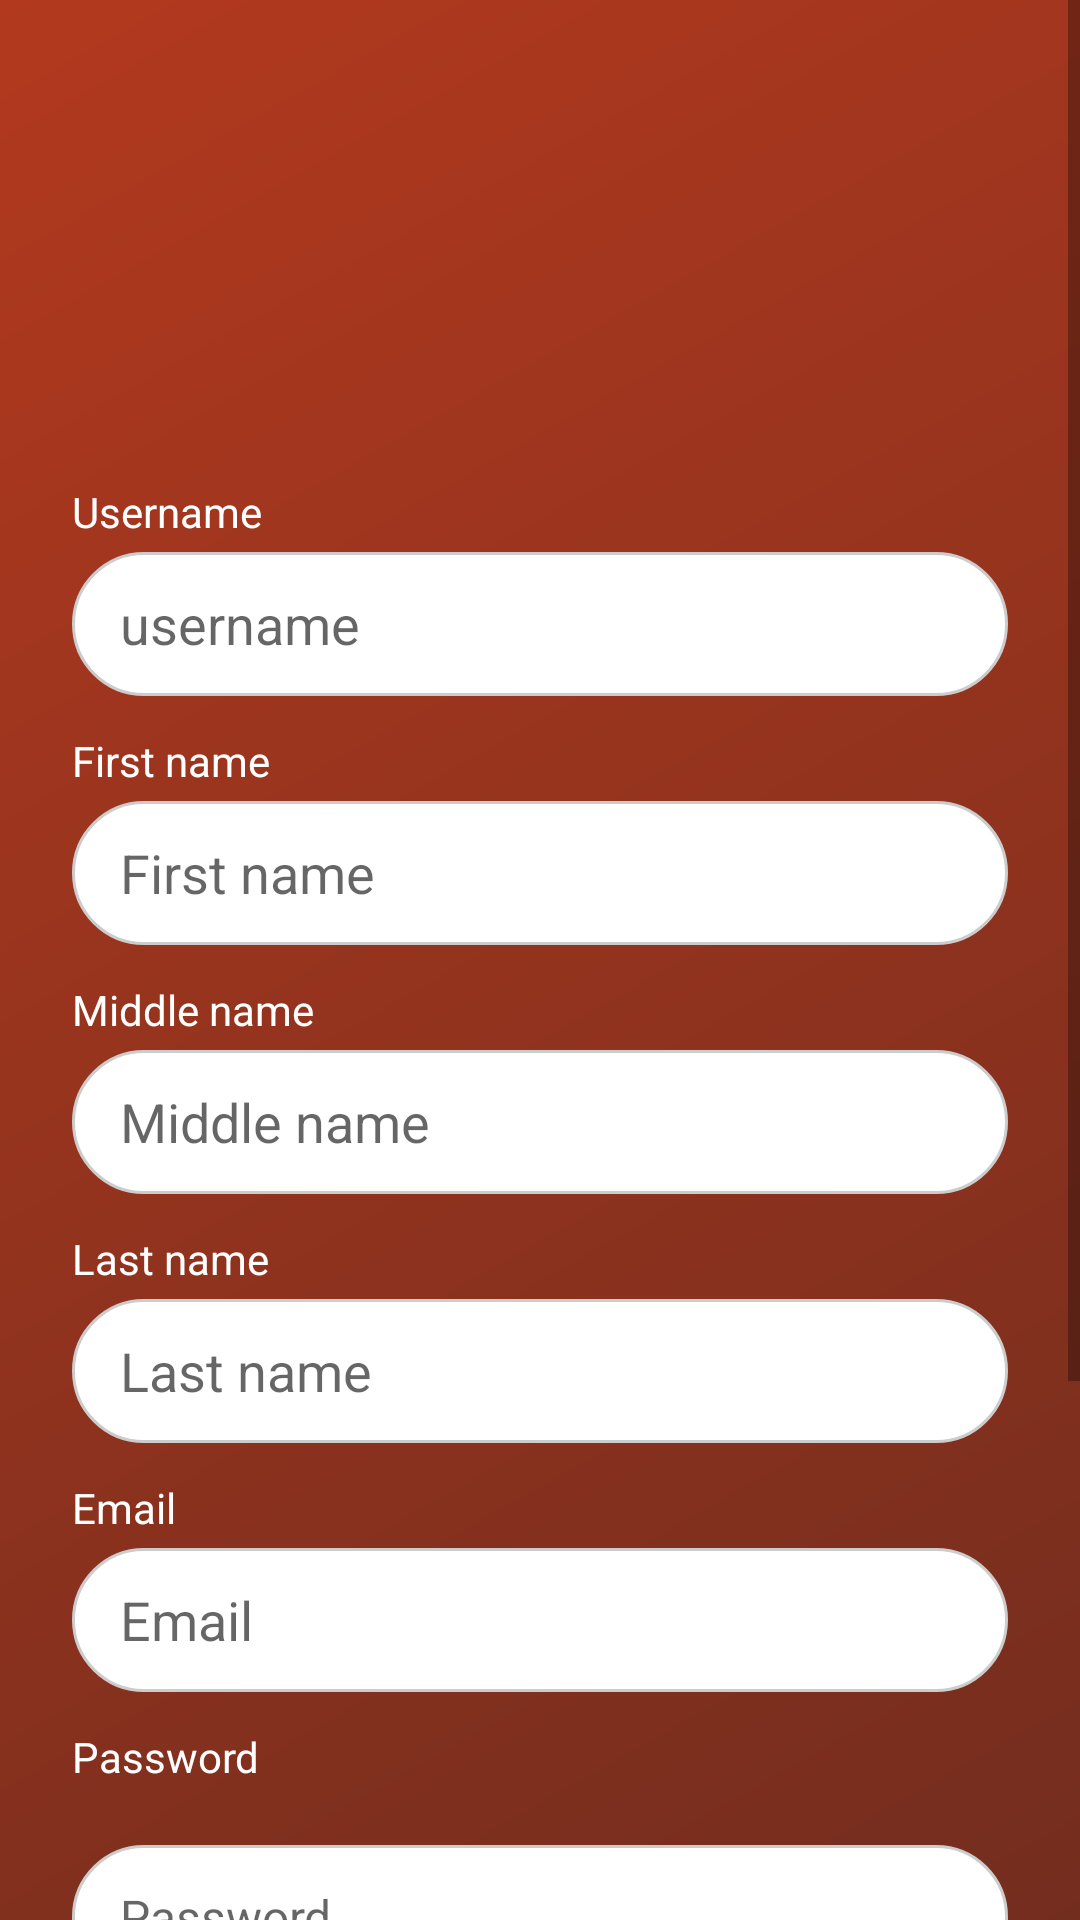

Here is an Android app screen rendered from its layout file. Give the layout XML and the strings, colors and styles it references.
<!-- AndroidManifest.xml: application theme Theme.DigiPic -->
<!-- res/layout/signup.xml -->
<?xml version="1.0" encoding="utf-8"?>
<ScrollView
    xmlns:android="http://schemas.android.com/apk/res/android"
    xmlns:app="http://schemas.android.com/apk/res-auto"
    android:layout_width="match_parent"
    android:layout_height="match_parent"
    android:fillViewport="true"
    android:background="@drawable/bg_gradient">

    <LinearLayout
        android:layout_width="match_parent"
        android:layout_height="wrap_content"
        android:orientation="vertical"
        android:paddingHorizontal="24dp"
        android:paddingTop="24dp"
        android:gravity="center_horizontal">

        
        <ImageView
            android:layout_width="226dp"
            android:layout_height="57dp"
            android:layout_marginTop="48dp"
            android:layout_marginBottom="32dp"
            android:contentDescription="@string/sign_up"
            android:src="@drawable/signup_text" />

        
        <TextView
            android:layout_width="wrap_content"
            android:layout_height="wrap_content"
            android:text="@string/username"
            android:textColor="#FFFFFF"
            android:layout_gravity="start"
            android:textSize="14sp"
            android:layout_marginBottom="4dp" />
        <EditText
            android:id="@+id/etUsername"
            android:layout_width="match_parent"
            android:layout_height="48dp"
            android:background="@drawable/rounded_edittext"
            android:hint="username"
            android:inputType="textPersonName"
            android:autofillHints="givenName"
            android:importantForAccessibility="no"
            android:layout_marginBottom="12dp"
            android:paddingStart="16dp"
            android:paddingEnd="16dp"
            android:textColor="#000000"
            android:textColorHint="#99000000" />

        
        <TextView
            android:layout_width="wrap_content"
            android:layout_height="wrap_content"
            android:text="@string/first_name"
            android:textColor="#FFFFFF"
            android:layout_gravity="start"
            android:textSize="14sp"
            android:layout_marginBottom="4dp" />
        <EditText
            android:id="@+id/etFirstName"
            android:layout_width="match_parent"
            android:layout_height="48dp"
            android:background="@drawable/rounded_edittext"
            android:hint="@string/first_name_hint"
            android:inputType="textPersonName"
            android:autofillHints="givenName"
            android:importantForAccessibility="no"
            android:layout_marginBottom="12dp"
            android:paddingStart="16dp"
            android:paddingEnd="16dp"
            android:textColor="#000000"
            android:textColorHint="#99000000" />

        
        <TextView
            android:layout_width="wrap_content"
            android:layout_height="wrap_content"
            android:text="@string/middle_name"
            android:textColor="#FFFFFF"
            android:layout_gravity="start"
            android:textSize="14sp"
            android:layout_marginBottom="4dp" />
        <EditText
            android:id="@+id/etMiddleName"
            android:layout_width="match_parent"
            android:layout_height="48dp"
            android:background="@drawable/rounded_edittext"
            android:hint="@string/middle_name_hint"
            android:inputType="textPersonName"
            android:autofillHints="middleName"
            android:importantForAccessibility="no"
            android:layout_marginBottom="12dp"
            android:paddingStart="16dp"
            android:paddingEnd="16dp"
            android:textColor="#000000"
            android:textColorHint="#99000000" />

        
        <TextView
            android:layout_width="wrap_content"
            android:layout_height="wrap_content"
            android:text="@string/last_name"
            android:layout_gravity="start"
            android:textColor="#FFFFFF"
            android:textSize="14sp"
            android:layout_marginBottom="4dp" />
        <EditText
            android:id="@+id/etLastName"
            android:layout_width="match_parent"
            android:layout_height="48dp"
            android:background="@drawable/rounded_edittext"
            android:hint="@string/last_name_hint"
            android:inputType="textPersonName"
            android:autofillHints="familyName"
            android:importantForAccessibility="no"
            android:layout_marginBottom="12dp"
            android:paddingStart="16dp"
            android:paddingEnd="16dp"
            android:textColor="#000000"
            android:textColorHint="#99000000" />

        
        <TextView
            android:layout_width="wrap_content"
            android:layout_height="wrap_content"
            android:text="@string/email"
            android:layout_gravity="start"
            android:textColor="#FFFFFF"
            android:textSize="14sp"
            android:layout_marginBottom="4dp" />
        <EditText
            android:id="@+id/etEmail"
            android:layout_width="match_parent"
            android:layout_height="48dp"
            android:background="@drawable/rounded_edittext"
            android:hint="@string/email_hint"
            android:inputType="textEmailAddress"
            android:autofillHints="emailAddress"
            android:importantForAccessibility="no"
            android:layout_marginBottom="12dp"
            android:paddingStart="16dp"
            android:paddingEnd="16dp"
            android:textColor="#000000"
            android:textColorHint="#99000000" />

        
        <TextView
            android:layout_width="wrap_content"
            android:layout_height="wrap_content"
            android:text="@string/password"
            android:layout_gravity="start"
            android:textColor="#FFFFFF"
            android:textSize="14sp"
            android:layout_marginBottom="4dp" />

        <EditText
            android:id="@+id/etPassword"
            android:layout_width="match_parent"
            android:layout_height="48dp"
            android:layout_marginTop="16dp"
            android:background="@drawable/rounded_edittext"
            android:hint="@string/password"
            android:inputType="textPassword"
            android:drawableEnd="@drawable/ic_visibility_off"
            android:drawablePadding="12dp"
            android:paddingStart="16dp"
            android:paddingEnd="16dp"
            android:textColor="#000000"
            android:textSize="16sp" />

        
        <TextView
            android:layout_width="wrap_content"
            android:layout_height="wrap_content"
            android:text="@string/confirm_password"
            android:layout_gravity="start"
            android:textColor="#FFFFFF"
            android:textSize="14sp"
            android:layout_marginBottom="4dp" />
        <EditText
            android:id="@+id/etConfirmPassword"
            android:layout_width="match_parent"
            android:layout_height="48dp"
            android:background="@drawable/rounded_edittext"
            android:hint="@string/confirm_password_hint"
            android:inputType="textPassword"
            android:autofillHints="password"
            android:importantForAccessibility="no"
            android:drawableEnd="@drawable/ic_visibility_off"
            android:drawablePadding="12dp"
            android:paddingStart="16dp"
            android:paddingEnd="16dp"
            android:layout_marginBottom="20dp"
            android:textColor="#000000"
            android:textColorHint="#99000000" />

        
        <Button
            android:id="@+id/btnSignup"
            android:layout_width="match_parent"
            android:layout_height="48dp"
            android:text="@string/sign_up"
            android:background="@drawable/button_gradient"
            app:backgroundTint="@null"
            android:textColor="#FFFFFF"
            android:textStyle="bold"
            android:textSize="16sp"
            android:layout_marginBottom="16dp"
            android:gravity="center" />

        
        <LinearLayout
            android:layout_width="wrap_content"
            android:layout_height="wrap_content"
            android:orientation="horizontal"
            android:layout_gravity="center_horizontal"
            android:layout_marginTop="8dp"
            android:layout_marginBottom="16dp">

            <TextView
                android:id="@+id/tvAlreadyHaveAccount"
                android:layout_width="wrap_content"
                android:layout_height="wrap_content"
                android:text="@string/already_have_account"
                android:textColor="#FFFFFF"
                android:textSize="14sp"
                android:textStyle="italic" />

            <TextView
                android:id="@+id/tvLoginClickable"
                android:layout_width="wrap_content"
                android:layout_height="wrap_content"
                android:minHeight="48dp"
                android:minWidth="48dp"
                android:text="@string/log_in"
                android:textColor="#FFFFFF"
                android:textSize="14sp"
                android:textStyle="bold"
                android:clickable="true"
                android:focusable="true"
                android:paddingStart="6dp"
                android:paddingEnd="6dp"
                android:gravity="center_vertical" />
        </LinearLayout>

    </LinearLayout>
</ScrollView>
<!-- resources referenced by this layout -->
<resources>
  <!-- drawable bg_gradient (drawable) -->
  <?xml version="1.0" encoding="utf-8"?>
  <shape xmlns:android="http://schemas.android.com/apk/res/android"
      android:shape="rectangle">
      <gradient
          android:angle="135"
          android:startColor="#732d1e"
          android:endColor="#b2391e"
          android:type="linear" />
  </shape>
  <!-- drawable button_gradient (drawable) -->
  <shape xmlns:android="http://schemas.android.com/apk/res/android" android:shape="rectangle">
      <gradient
          android:startColor="#FF5E13"
          android:endColor="#D32F2F"
          android:angle="270" />
      <corners android:radius="24dp" />
  </shape>
  <!-- drawable rounded_edittext (drawable) -->
  <shape xmlns:android="http://schemas.android.com/apk/res/android">
      <solid android:color="#FFFFFF"/>
  
      
      <stroke
          android:width="1dp"
          android:color="#CCCCCC" />
  
      <corners android:radius="24dp"/>
  
      <padding
          android:left="12dp"
          android:top="12dp"
          android:right="12dp"
          android:bottom="12dp" />
  </shape>
  <string name="already_have_account">Already have an account?</string>
  <string name="confirm_password">Confirm Password</string>
  <string name="confirm_password_hint">Confirm password</string>
  <string name="email">Email</string>
  <string name="email_hint">Email</string>
  <string name="first_name">First name</string>
  <string name="first_name_hint">First name</string>
  <string name="last_name">Last name</string>
  <string name="last_name_hint">Last name</string>
  <string name="log_in">Log in</string>
  <string name="middle_name">Middle name</string>
  <string name="middle_name_hint">Middle name</string>
  <string name="password">Password</string>
  <string name="sign_up">Sign up</string>
  <string name="username">Username</string>
  <style name="Theme.DigiPic" parent="Theme.MaterialComponents.DayNight.NoActionBar">
          <item name="colorPrimary">@color/purple_500</item>
          <item name="colorPrimaryVariant">@color/purple_700</item>
          <item name="colorOnPrimary">@android:color/white</item>
          <item name="colorSecondary">@color/teal_200</item>
  
          
          <item name="materialButtonStyle">@style/Widget.MaterialComponents.Button</item>
      </style>
  <color name="purple_500">#FF6200EE</color>
  <color name="purple_700">#FF3700B3</color>
  <color name="teal_200">#FF03DAC5</color>
</resources>
